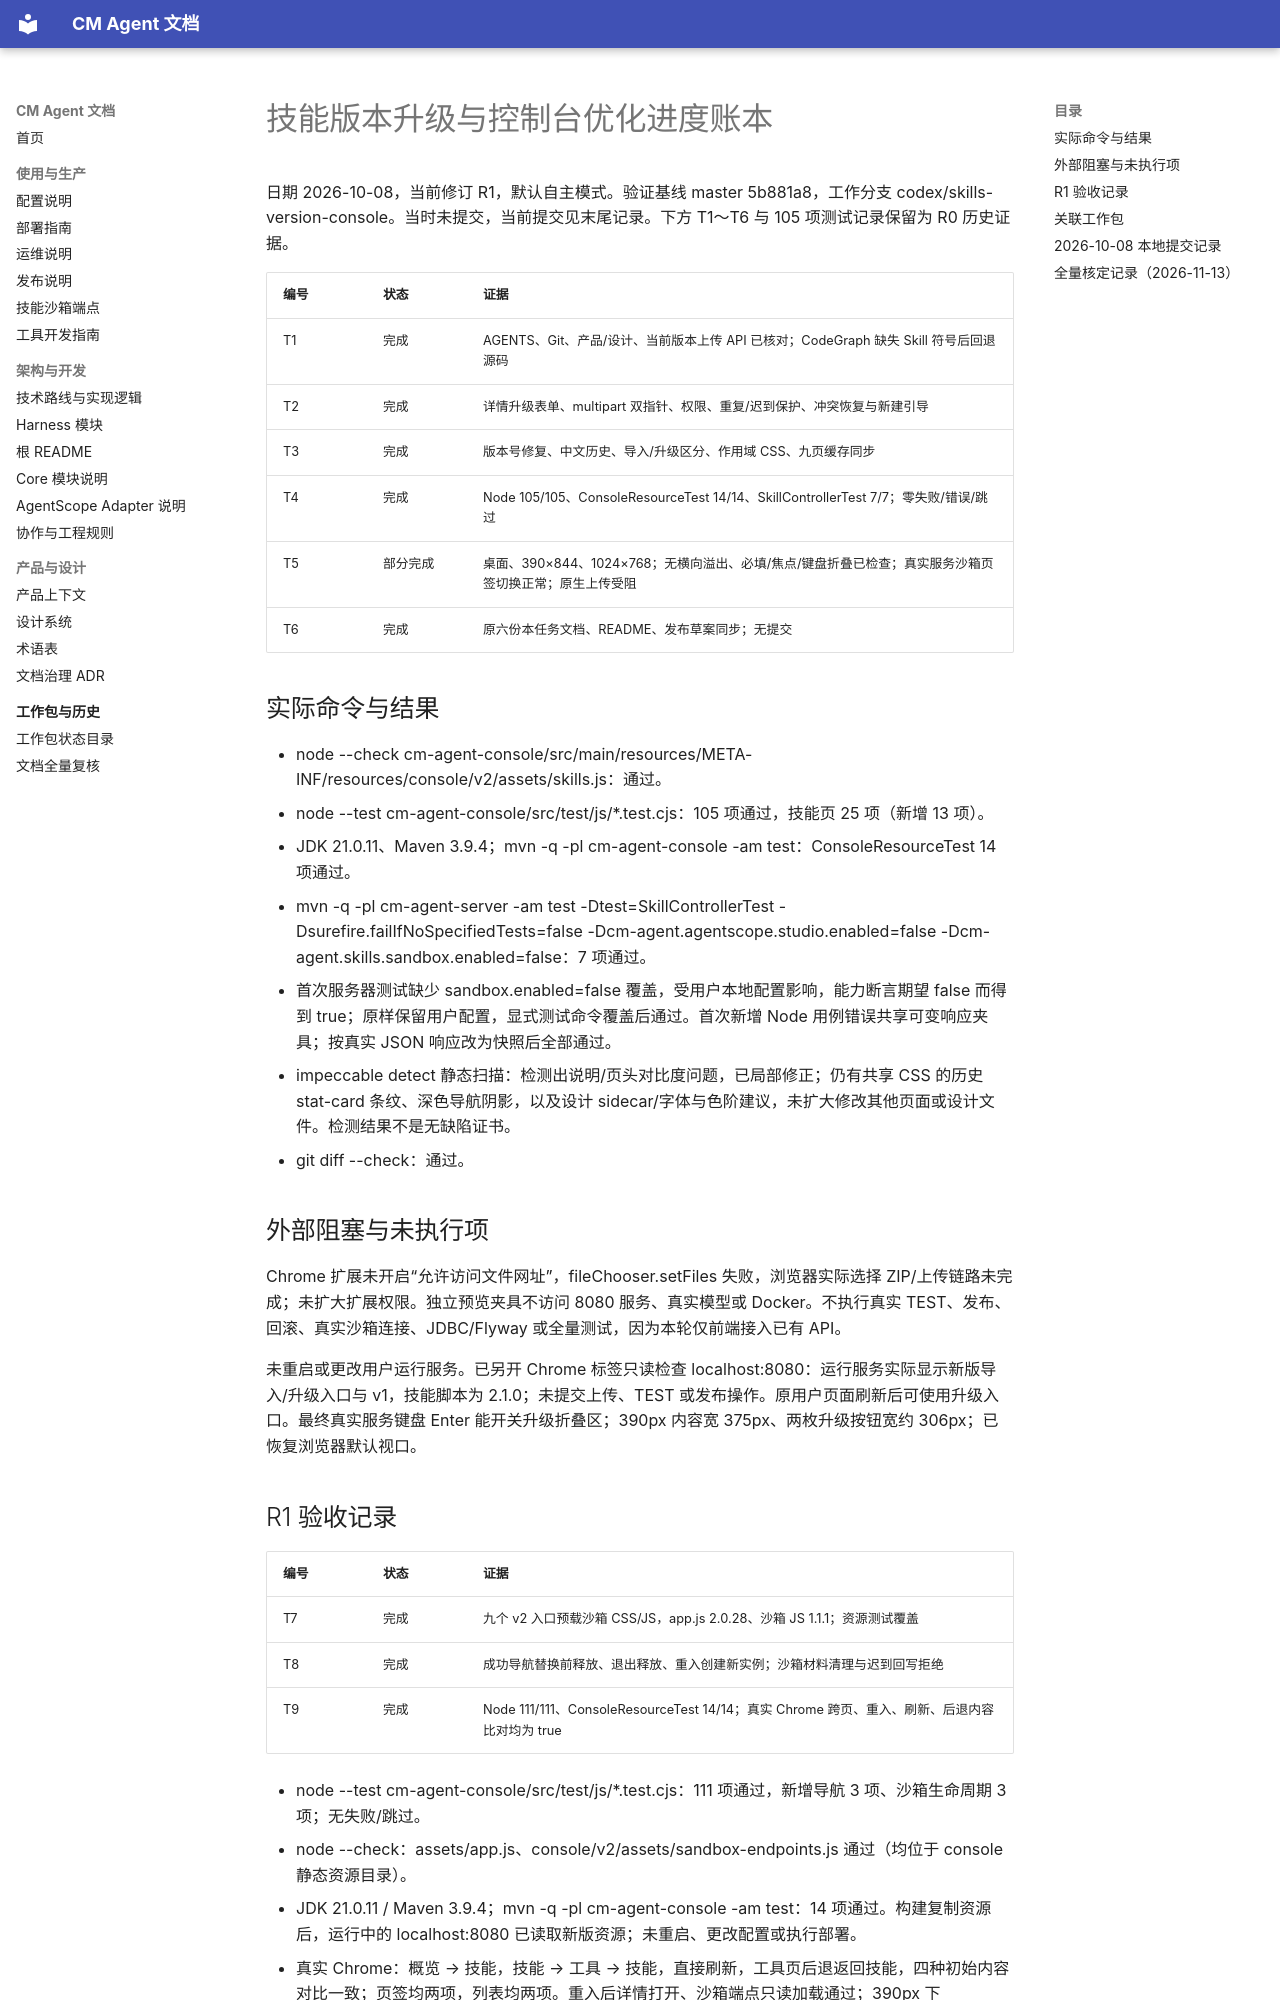

repository: cmming/cm-agent · page: superpowers/progress/2026-10-08-skills-version-console-ledger/index.html · generator: mkdocs

# 技能版本升级与控制台优化进度账本

日期 2026-10-08，当前修订 R1，默认自主模式。验证基线 master 5b881a8，工作分支 codex/skills-version-console。当时未提交，当前提交见末尾记录。下方 T1～T6 与 105 项测试记录保留为 R0 历史证据。

| 编号 | 状态 | 证据 |
|---|---|---|
| T1 | 完成 | AGENTS、Git、产品/设计、当前版本上传 API 已核对；CodeGraph 缺失 Skill 符号后回退源码 |
| T2 | 完成 | 详情升级表单、multipart 双指针、权限、重复/迟到保护、冲突恢复与新建引导 |
| T3 | 完成 | 版本号修复、中文历史、导入/升级区分、作用域 CSS、九页缓存同步 |
| T4 | 完成 | Node 105/105、ConsoleResourceTest 14/14、SkillControllerTest 7/7；零失败/错误/跳过 |
| T5 | 部分完成 | 桌面、390×844、1024×768；无横向溢出、必填/焦点/键盘折叠已检查；真实服务沙箱页签切换正常；原生上传受阻 |
| T6 | 完成 | 原六份本任务文档、README、发布草案同步；无提交 |

## 实际命令与结果

- node --check cm-agent-console/src/main/resources/META-INF/resources/console/v2/assets/skills.js：通过。
- node --test cm-agent-console/src/test/js/*.test.cjs：105 项通过，技能页 25 项（新增 13 项）。
- JDK 21.0.11、Maven 3.9.4；mvn -q -pl cm-agent-console -am test：ConsoleResourceTest 14 项通过。
- mvn -q -pl cm-agent-server -am test -Dtest=SkillControllerTest -Dsurefire.failIfNoSpecifiedTests=false -Dcm-agent.agentscope.studio.enabled=false -Dcm-agent.skills.sandbox.enabled=false：7 项通过。
- 首次服务器测试缺少 sandbox.enabled=false 覆盖，受用户本地配置影响，能力断言期望 false 而得到 true；原样保留用户配置，显式测试命令覆盖后通过。首次新增 Node 用例错误共享可变响应夹具；按真实 JSON 响应改为快照后全部通过。
- impeccable detect 静态扫描：检测出说明/页头对比度问题，已局部修正；仍有共享 CSS 的历史 stat-card 条纹、深色导航阴影，以及设计 sidecar/字体与色阶建议，未扩大修改其他页面或设计文件。检测结果不是无缺陷证书。
- git diff --check：通过。

## 外部阻塞与未执行项

Chrome 扩展未开启“允许访问文件网址”，fileChooser.setFiles 失败，浏览器实际选择 ZIP/上传链路未完成；未扩大扩展权限。独立预览夹具不访问 8080 服务、真实模型或 Docker。不执行真实 TEST、发布、回滚、真实沙箱连接、JDBC/Flyway 或全量测试，因为本轮仅前端接入已有 API。

未重启或更改用户运行服务。已另开 Chrome 标签只读检查 localhost:8080：运行服务实际显示新版导入/升级入口与 v1，技能脚本为 2.1.0；未提交上传、TEST 或发布操作。原用户页面刷新后可使用升级入口。最终真实服务键盘 Enter 能开关升级折叠区；390px 内容宽 375px、两枚升级按钮宽约 306px；已恢复浏览器默认视口。
